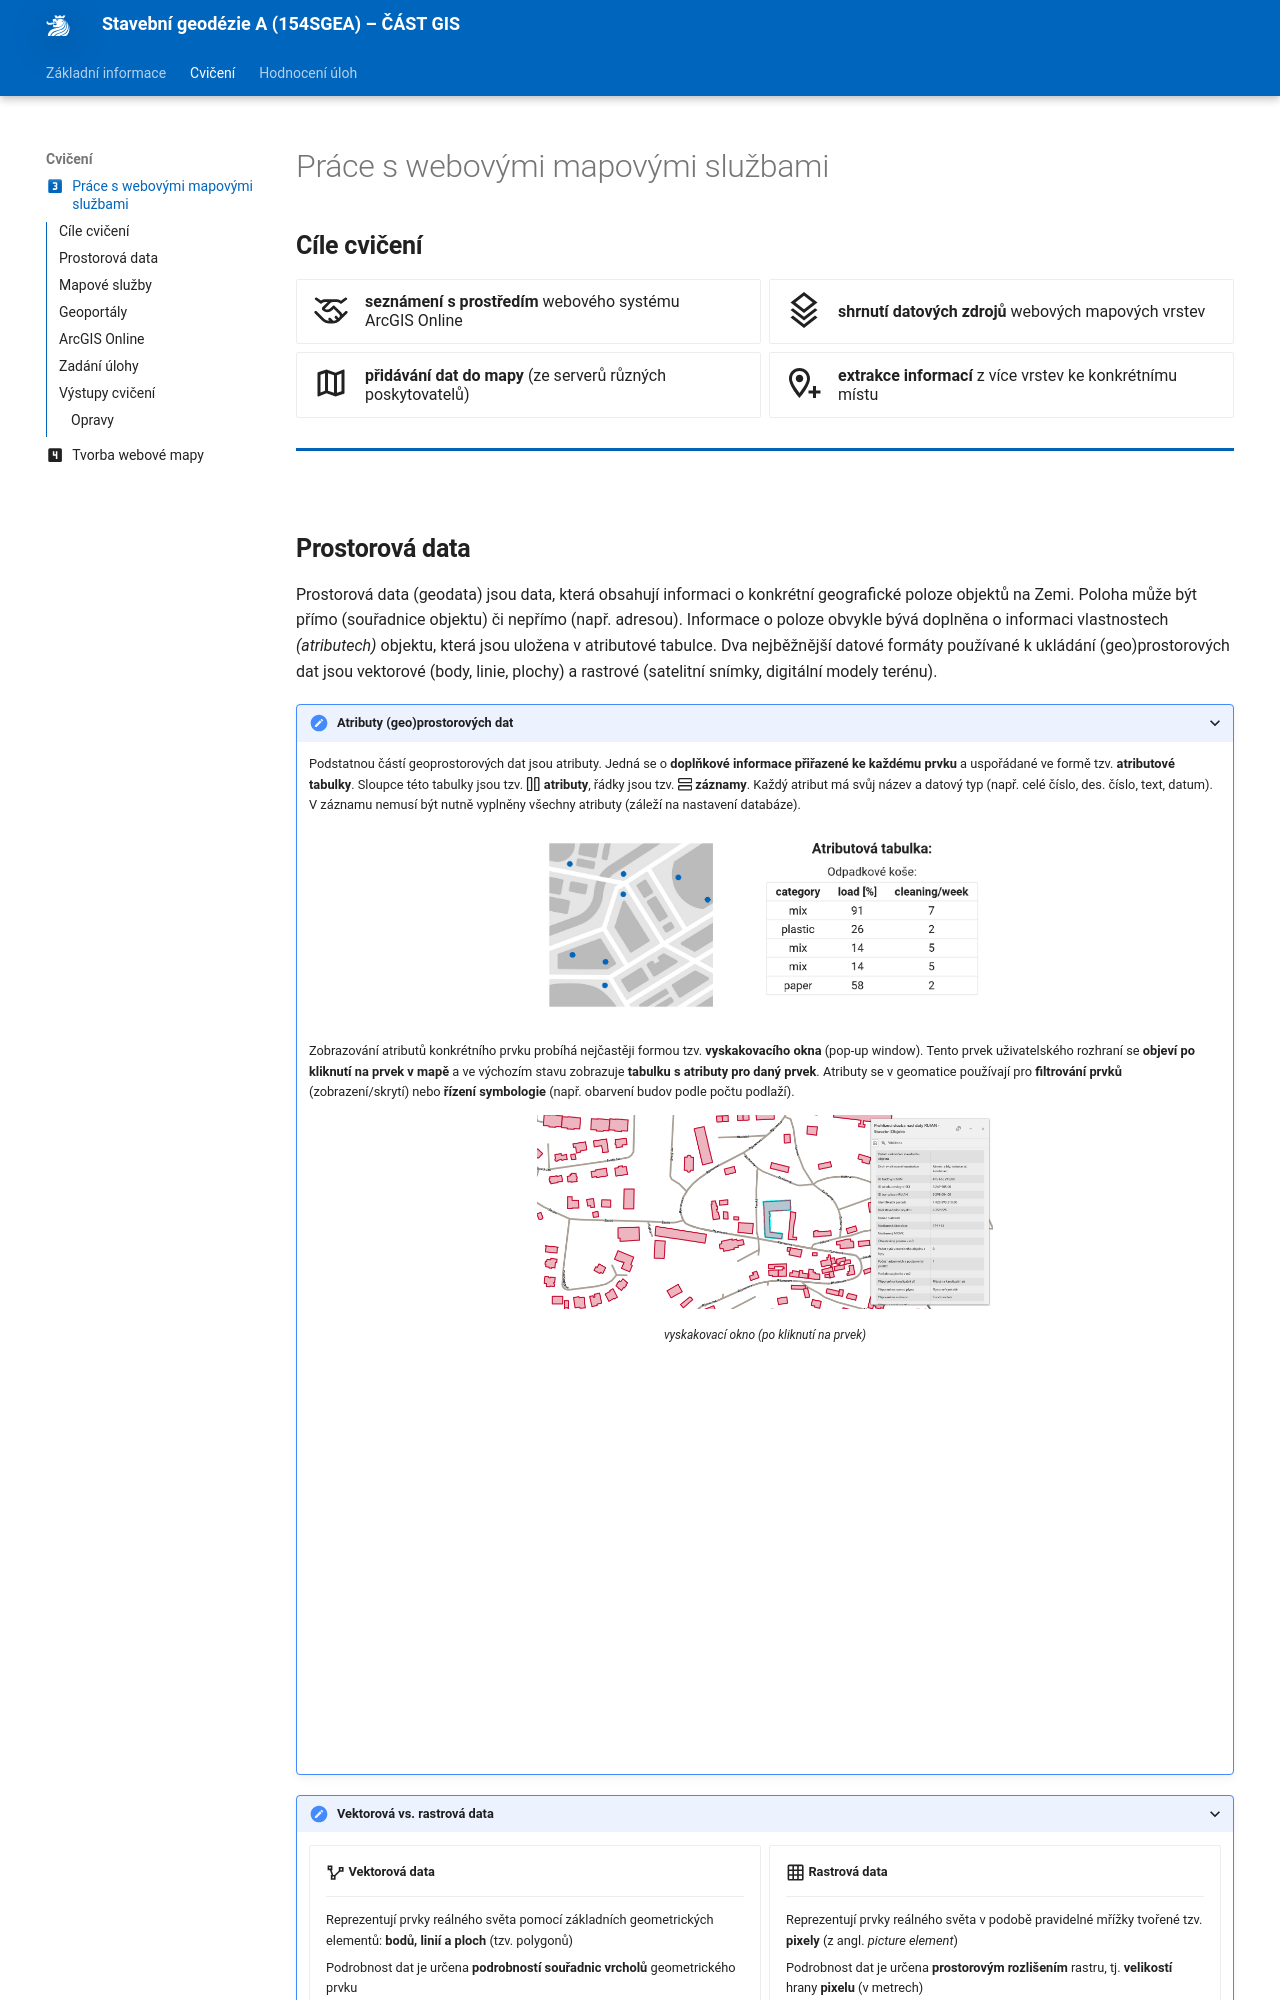

repository: k155cvut/sgea · page: cviceni/cviceni04/index.html · generator: mkdocs

---
icon: material/numeric-3-box
title: Cvičení 3
---

# Práce s webovými mapovými službami

## Cíle cvičení

<div class="grid cards grid_icon_info smaller_padding" markdown> <!-- specificky format gridu (trida "grid_icon_info") na miru uvodni strance predmetu -->

-   :fontawesome-regular-handshake:{ .xl }

    __seznámení s prostředím__ webového systému ArcGIS&nbsp;Online

-   :material-layers-triple-outline:{ .xl }

    __shrnutí datových zdrojů__ webových mapových vrstev

-   :material-map-outline:{ .xl }

    __přidávání dat do mapy__ (ze serverů různých poskytovatelů)

-   :material-map-marker-plus-outline:{ .xl }

    __extrakce informací__ z více vrstev ke konkrétnímu místu

</div>

<hr class="level-1">
